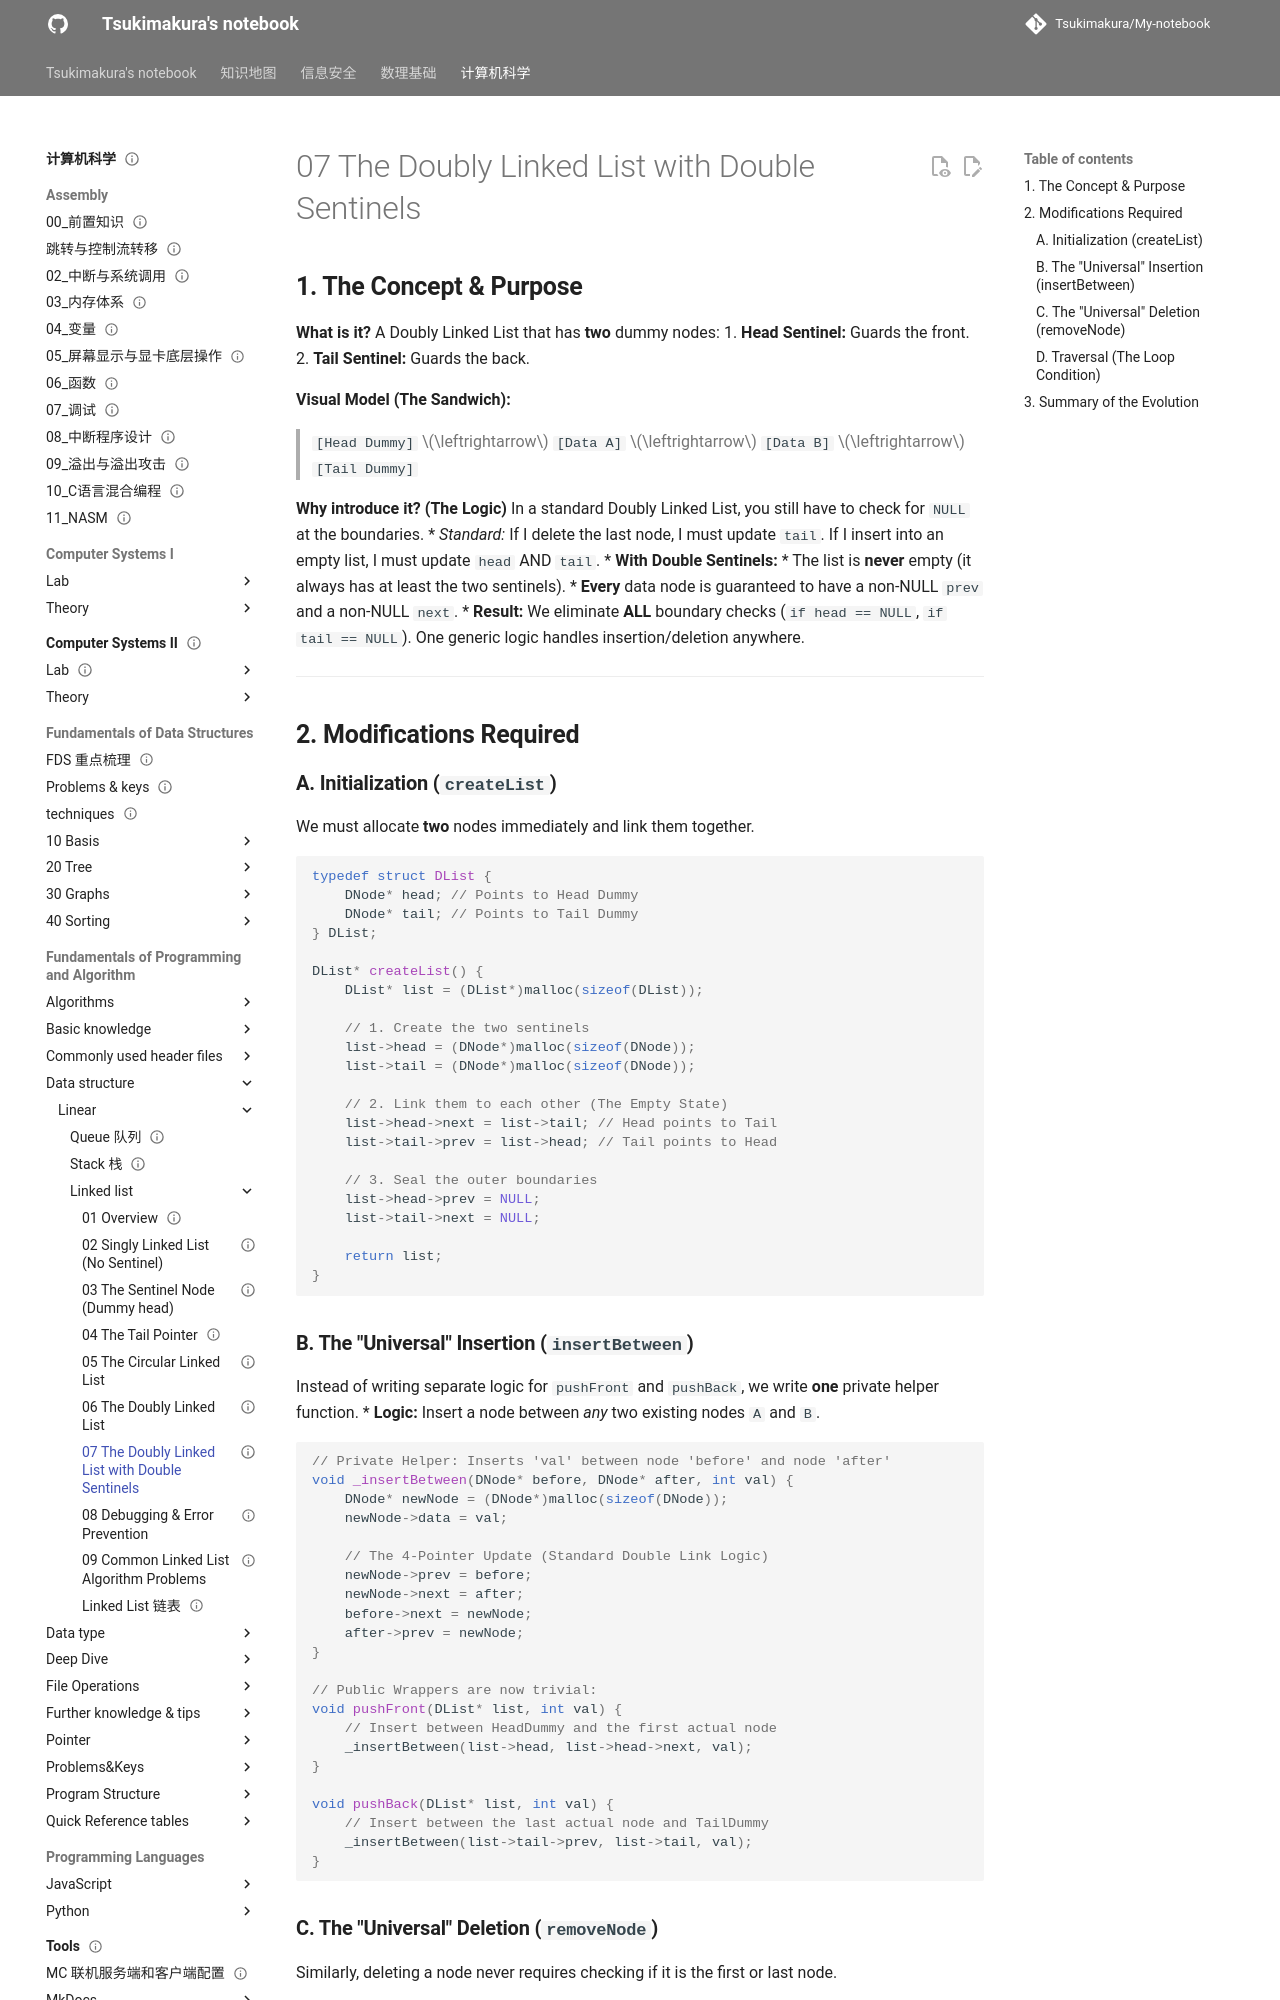

repository: Tsukimakura/My-notebook · page: 计算机科学/Fundamentals of Programming and Algorithm/Data structure/Linear/Linked list/07 The Doubly Linked List with Double Sentinels/index.html · generator: mkdocs

---
title: "07 The Doubly Linked List with Double Sentinels"
status: draft
tags: [cs]
created: null
updated: 2026-10-06
sources: []
---

# 07 The Doubly Linked List with Double Sentinels

## **1. The Concept & Purpose**

**What is it?**
A Doubly Linked List that has **two** dummy nodes:
1. **Head Sentinel:** Guards the front.
2. **Tail Sentinel:** Guards the back.

**Visual Model (The Sandwich):**
> `[Head Dummy]` $\leftrightarrow$ `[Data A]` $\leftrightarrow$ `[Data B]` $\leftrightarrow$ `[Tail Dummy]`

**Why introduce it? (The Logic)**
In a standard Doubly Linked List, you still have to check for `NULL` at the boundaries.
*   *Standard:* If I delete the last node, I must update `tail`. If I insert into an empty list, I must update `head` AND `tail`.
*   **With Double Sentinels:**
    *   The list is **never** empty (it always has at least the two sentinels).
    *   **Every** data node is guaranteed to have a non-NULL `prev` and a non-NULL `next`.
    *   **Result:** We eliminate **ALL** boundary checks (`if head == NULL`, `if tail == NULL`). One generic logic handles insertion/deletion anywhere.

---

## **2. Modifications Required**

### **A. Initialization (`createList`)**

We must allocate **two** nodes immediately and link them together.

```c
typedef struct DList {
    DNode* head; // Points to Head Dummy
    DNode* tail; // Points to Tail Dummy
} DList;

DList* createList() {
    DList* list = (DList*)malloc(sizeof(DList));

    // 1. Create the two sentinels
    list->head = (DNode*)malloc(sizeof(DNode));
    list->tail = (DNode*)malloc(sizeof(DNode));

    // 2. Link them to each other (The Empty State)
    list->head->next = list->tail; // Head points to Tail
    list->tail->prev = list->head; // Tail points to Head

    // 3. Seal the outer boundaries
    list->head->prev = NULL;
    list->tail->next = NULL;

    return list;
}
```
